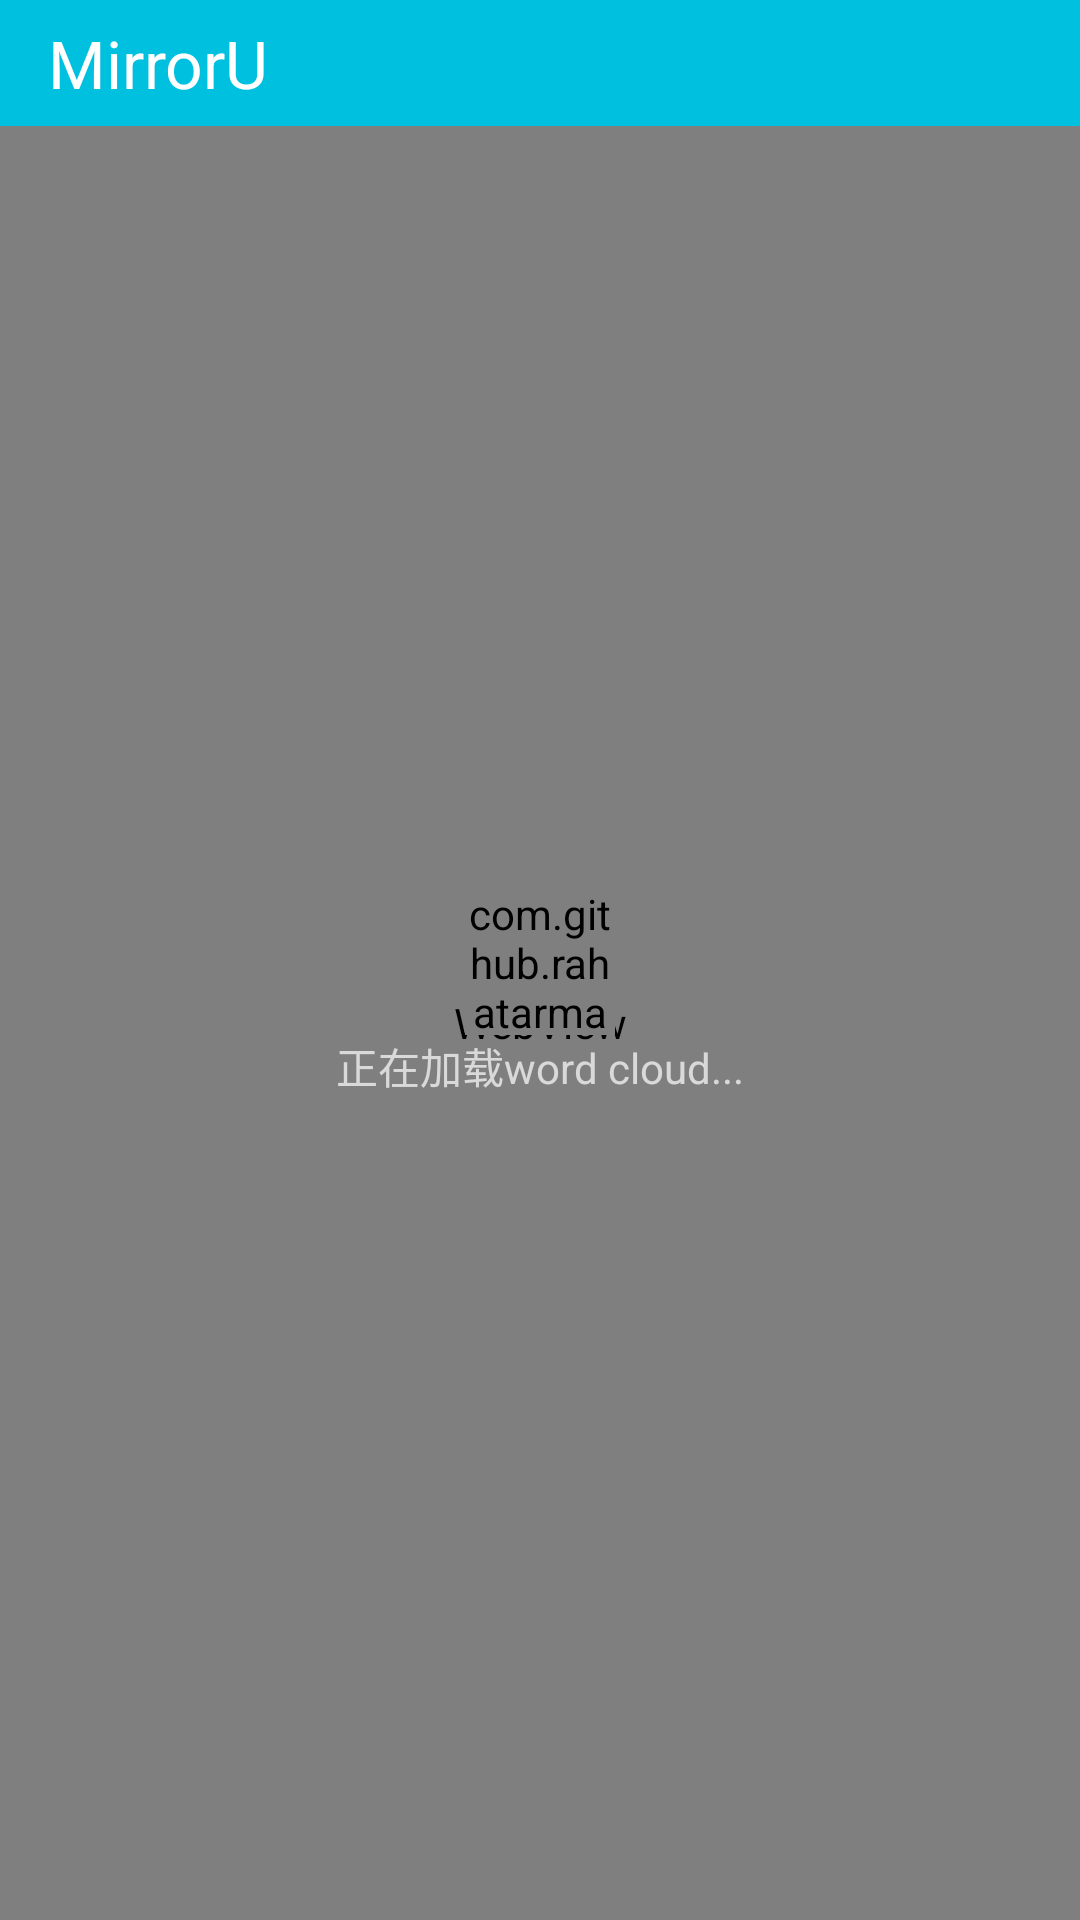

Reconstruct the res/layout file that produces this screen, plus the resources it refers to.
<!-- AndroidManifest.xml: application theme AppTheme -->
<!-- res/layout/activity_word_cloud.xml -->
<?xml version="1.0" encoding="utf-8"?>
<RelativeLayout xmlns:android="http://schemas.android.com/apk/res/android"
    xmlns:app="http://schemas.android.com/apk/res-auto"
    xmlns:tools="http://schemas.android.com/tools"
    android:layout_width="match_parent"
    android:layout_height="match_parent"
    tools:context="com.example.wangqian.happinesshunter.WordCloudActivity">



    <WebView android:id="@+id/wordCloudWebView"
        android:layout_width="match_parent"
        android:layout_height="match_parent"
        android:layout_marginTop="@dimen/actionbar_height"/>


    <com.github.rahatarmanahmed.cpv.CircularProgressView
        xmlns:app="http://schemas.android.com/apk/res-auto"
        android:id="@+id/loading_word_cloud_progress_view"
        android:layout_width="50dp"
        android:layout_height="50dp"
        android:layout_centerInParent="true"
        app:cpv_animAutostart="true"
        app:cpv_indeterminate="true"/>

    <TextView
        android:id="@+id/loading_word_cloud_text_view"
        android:text="正在加载word cloud..."
        android:layout_below="@+id/loading_word_cloud_progress_view"
        android:layout_centerHorizontal="true"
        android:layout_width="wrap_content"
        android:layout_height="wrap_content" />


    <include layout="@layout/toolbar_left"
        />

</RelativeLayout>
<!-- res/layout/toolbar_left.xml (included above) -->
<?xml version="1.0" encoding="utf-8"?>
<android.support.v7.widget.Toolbar xmlns:android="http://schemas.android.com/apk/res/android"
    xmlns:app="http://schemas.android.com/apk/res-auto"
    android:id="@+id/toolbar"
    android:layout_width="match_parent"
    android:layout_height="@dimen/actionbar_height"
    android:minHeight="?attr/actionBarSize"
    android:background="@color/main_color"
    >

    <TextView
        android:id="@+id/text_view_toolbar_title"
        android:layout_centerInParent="true"
        android:layout_width="match_parent"
        android:layout_height="match_parent"
        android:textColor="@color/white"
        android:textSize="@dimen/tool_bar_text_size"
        android:text="@string/app_name"
        android:gravity="left|center_vertical"
     />

</android.support.v7.widget.Toolbar>
<!-- resources referenced by this layout -->
<resources>
  <color name="main_color">#00C0E0</color>
  <color name="white">#FFFFFFFF</color>
  <dimen name="actionbar_height">42dp</dimen>
  <dimen name="tool_bar_text_size">22sp</dimen>
  <string name="app_name">MirrorU</string>
  <style name="AppTheme" parent="Theme.AppCompat.NoActionBar">
          <item name="colorPrimary">@color/main_color</item>
      <item name="colorPrimaryDark">@color/main_color</item>
  
          
      </style>
</resources>
